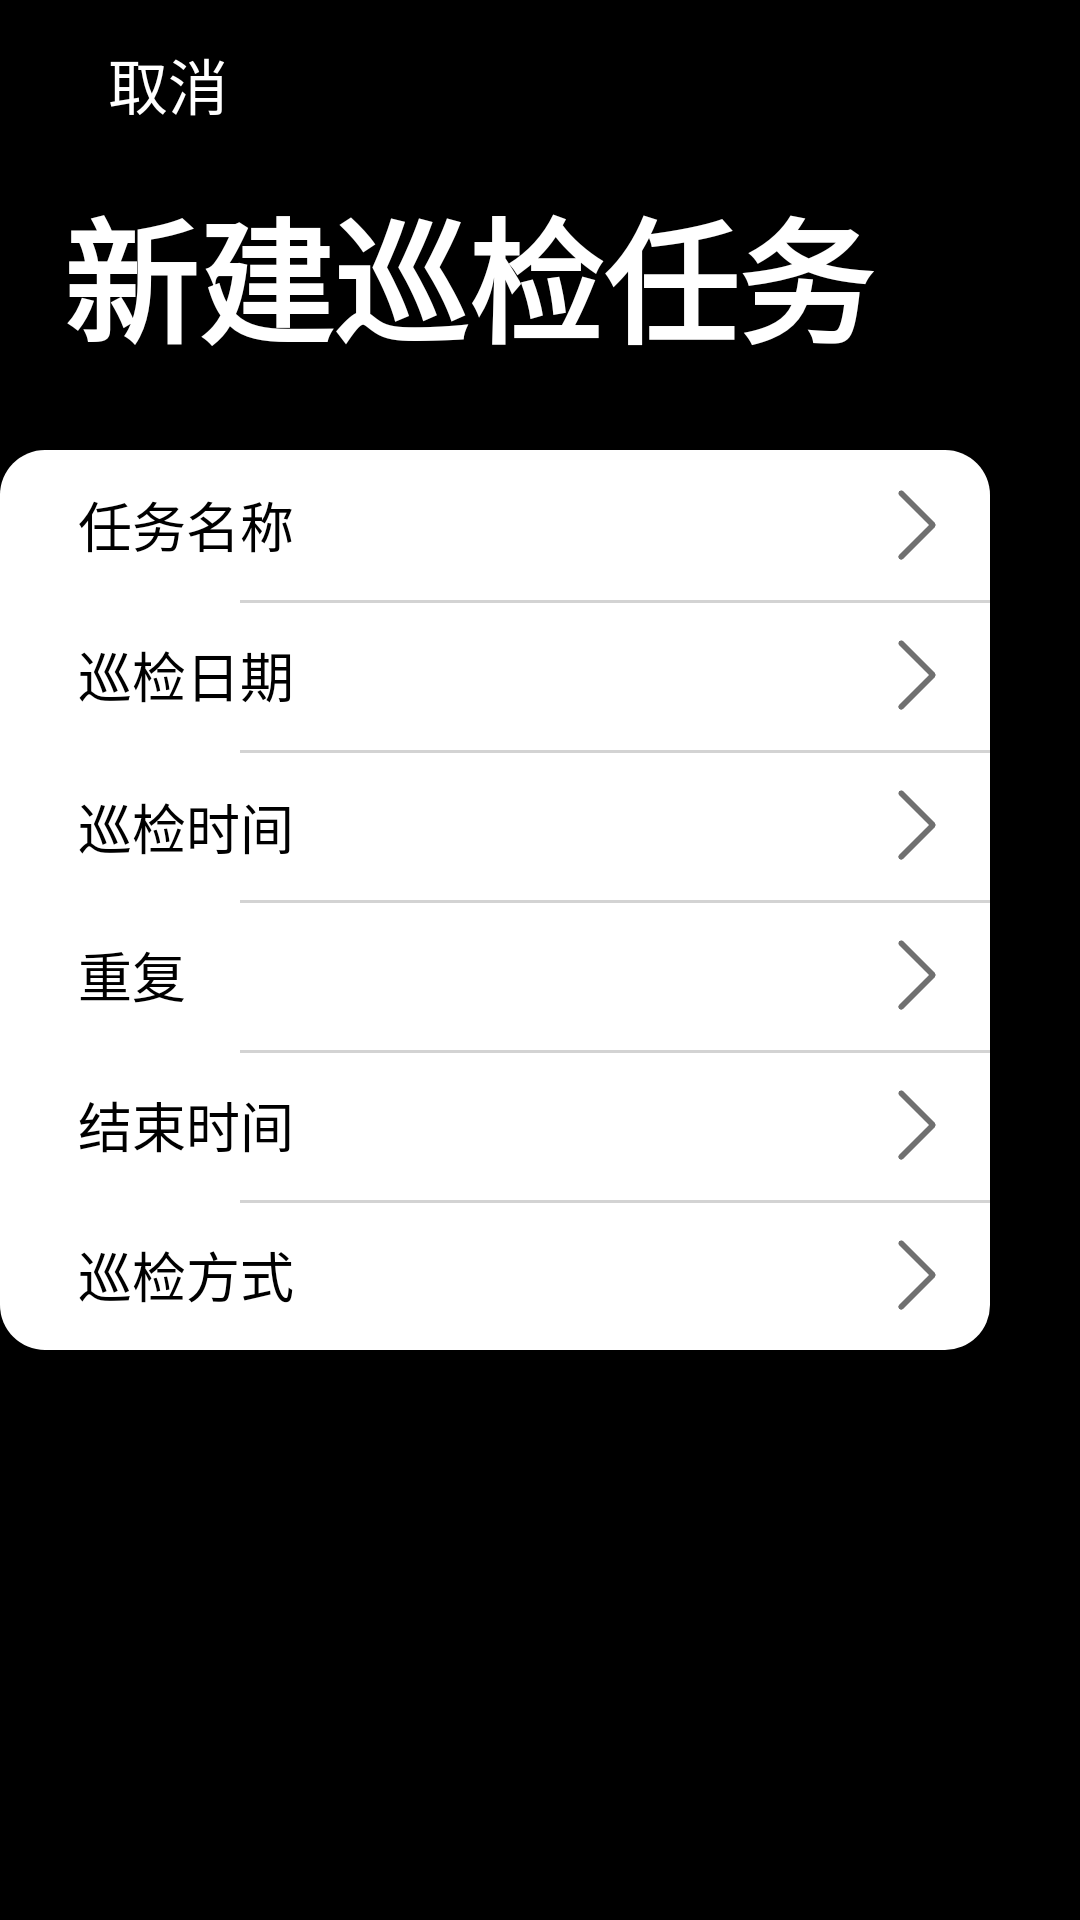

Android layout source for this screen:
<!-- AndroidManifest.xml: application theme Theme.Design.Light.NoActionBar -->
<!-- res/layout/activity_create_a_new_inspection_task.xml -->
<?xml version="1.0" encoding="utf-8"?>
<RelativeLayout
    xmlns:android="http://schemas.android.com/apk/res/android"
    xmlns:app="http://schemas.android.com/apk/res-auto"
    xmlns:tools="http://schemas.android.com/tools"
    android:layout_width="match_parent"
    android:layout_height="match_parent"
    android:background="@color/black"
    tools:context=".Create_A_New_Inspection_Task">
    <androidx.appcompat.widget.Toolbar
        android:layout_width="match_parent"
        android:layout_height="?attr/actionBarSize"
        android:background="@color/black"


        app:title="    取消"

        app:titleMarginStart="10dp"
        app:titleTextColor="@color/white"></androidx.appcompat.widget.Toolbar>

    <Button
        android:id="@+id/hiddenBack5"
        android:layout_width="wrap_content"
        android:layout_height="?attr/actionBarSize"
        android:alpha="0"
        android:onClick="destroyTheActivity"
        android:text="Button"
        android:visibility="visible"
        tools:visibility="visible" />

    <Button
        android:layout_width="20dp"
        android:layout_height="20dp"
        android:layout_alignParentTop="true"
        android:layout_alignParentEnd="true"
        android:layout_marginTop="18dp"
        android:layout_marginEnd="375dp"
        android:background="@drawable/ba"
        android:onClick="destroyTheActivity"></Button>

    <TextView
        android:layout_width="match_parent"
        android:layout_height="wrap_content"
        android:layout_alignParentStart="true"
        android:layout_alignParentTop="true"
        android:layout_marginStart="-2dp"
        android:textStyle="bold"

        android:layout_marginTop="59dp"
        android:text="  新建巡检任务"
        android:textColor="@color/white"
        android:textSize="45dp">
    </TextView>

    <Button
        android:stateListAnimator="@null"
        android:layout_width="350dp"
        android:layout_height="50dp"
        android:layout_alignParentTop="true"
        android:layout_alignParentEnd="true"
        android:layout_marginTop="150dp"
        android:layout_marginEnd="30dp"
        android:background="@drawable/radius_up"
        android:text="      任务名称"
        android:gravity="center_vertical|left"
        android:textColor="@color/black"
        android:textSize="18dp"></Button>

    <Button
        android:stateListAnimator="@null"
        android:layout_width="350dp"
        android:layout_height="50dp"
        android:layout_alignParentTop="true"
        android:layout_alignParentEnd="true"
        android:layout_marginTop="200dp"
        android:layout_marginEnd="30dp"
        android:gravity="center_vertical|left"
        android:background="@color/white"
        android:text="      巡检日期"
        android:textColor="@color/black"
        android:textSize="18dp"></Button>

    <View
        android:layout_width="250dp"
        android:layout_height="3px"
        android:layout_alignParentTop="true"
        android:layout_alignParentEnd="true"
        android:layout_marginTop="200dp"
        android:layout_marginEnd="30dp"
        android:background="@color/grey">
    </View>

    <Button
        android:stateListAnimator="@null"
        android:layout_width="350dp"
        android:layout_height="51dp"
        android:layout_alignParentTop="true"
        android:layout_alignParentEnd="true"
        android:layout_marginTop="250dp"
        android:layout_marginEnd="30dp"
        android:background="@color/white"
        android:text="      巡检时间"
        android:gravity="center_vertical|left"
        android:textColor="@color/black"
        android:textSize="18dp"></Button>

    <View
        android:layout_width="250dp"
        android:layout_height="3px"
        android:layout_alignParentTop="true"
        android:layout_alignParentEnd="true"
        android:layout_marginTop="250dp"
        android:layout_marginEnd="30dp"
        android:background="@color/grey">
    </View>

    <Button
        android:stateListAnimator="@null"
        android:layout_width="350dp"
        android:layout_height="50dp"
        android:layout_alignParentTop="true"
        android:layout_alignParentEnd="true"
        android:layout_marginTop="300dp"
        android:layout_marginEnd="30dp"
        android:gravity="center_vertical|left"
        android:background="@color/white"
        android:text="      重复"
        android:textColor="@color/black"
        android:textSize="18dp"></Button>
    <View
        android:layout_width="250dp"
        android:layout_height="3px"
        android:layout_alignParentTop="true"
        android:layout_alignParentEnd="true"
        android:layout_marginTop="300dp"
        android:layout_marginEnd="30dp"
        android:background="@color/grey">
    </View>
    <Button
        android:stateListAnimator="@null"
        android:layout_width="350dp"
        android:layout_height="50dp"
        android:layout_alignParentTop="true"
        android:layout_alignParentEnd="true"
        android:layout_marginTop="350dp"
        android:layout_marginEnd="30dp"
        android:gravity="center_vertical|left"
        android:background="@color/white"
        android:text="      结束时间"
        android:textColor="@color/black"
        android:textSize="18dp"></Button>
    <View
        android:layout_width="250dp"
        android:layout_height="3px"
        android:layout_alignParentTop="true"
        android:layout_alignParentEnd="true"
        android:layout_marginTop="350dp"
        android:layout_marginEnd="30dp"
        android:background="@color/grey">
    </View>

    <Button
        android:stateListAnimator="@null"
        android:layout_width="350dp"
        android:layout_height="50dp"
        android:layout_alignParentTop="true"
        android:layout_alignParentEnd="true"
        android:layout_marginTop="400dp"
        android:layout_marginEnd="30dp"
        android:gravity="center_vertical|left"
        android:background="@drawable/radius_down"
        android:text="      巡检方式"
        android:textColor="@color/black"
        android:onClick="startInspectionMethodActivity"
        android:textSize="18dp"></Button>

    <View
        android:layout_width="250dp"
        android:layout_height="3px"
        android:layout_alignParentTop="true"
        android:layout_alignParentEnd="true"
        android:layout_marginTop="400dp"
        android:layout_marginEnd="30dp"
        android:background="@color/grey">
    </View>

    <ImageView
        android:layout_width="30dp"
        android:layout_height="30dp"
        android:layout_alignParentTop="true"
        android:layout_alignParentEnd="true"
        android:layout_marginTop="160dp"
        android:layout_marginEnd="40dp"
        android:src="@mipmap/img">

    </ImageView>

    <ImageView
        android:layout_width="30dp"
        android:layout_height="30dp"
        android:layout_alignParentTop="true"
        android:layout_alignParentEnd="true"
        android:layout_marginTop="210dp"
        android:layout_marginEnd="40dp"
        android:src="@mipmap/img">

    </ImageView>

    <ImageView
        android:layout_width="30dp"
        android:layout_height="30dp"
        android:layout_alignParentTop="true"
        android:layout_alignParentEnd="true"
        android:layout_marginTop="260dp"
        android:layout_marginEnd="40dp"
        android:src="@mipmap/img">

    </ImageView>
    <ImageView
        android:layout_width="30dp"
        android:layout_height="30dp"
        android:layout_alignParentTop="true"
        android:layout_alignParentEnd="true"
        android:layout_marginTop="310dp"
        android:layout_marginEnd="40dp"
        android:src="@mipmap/img">

    </ImageView>

    <ImageView
        android:layout_width="30dp"
        android:layout_height="30dp"
        android:layout_alignParentTop="true"
        android:layout_alignParentEnd="true"
        android:layout_marginTop="360dp"
        android:layout_marginEnd="40dp"
        android:src="@mipmap/img"></ImageView>
    <ImageView
        android:layout_width="30dp"
        android:layout_height="30dp"
        android:layout_alignParentTop="true"
        android:layout_alignParentEnd="true"
        android:layout_marginTop="410dp"
        android:layout_marginEnd="40dp"
        android:src="@mipmap/img">

    </ImageView>





</RelativeLayout>
<!-- resources referenced by this layout -->
<resources>
  <color name="black">#FF000000</color>
  <color name="grey">#D3D3D3</color>
  <color name="white">#FFFFFFFF</color>
  <!-- drawable ba: png bitmap (drawable, 237 bytes) -->
  <!-- drawable radius_down (drawable) -->
  <?xml version="1.0" encoding="utf-8"?>
  <shape xmlns:android="http://schemas.android.com/apk/res/android">
      <solid android:color="@color/white"/>
      
      <corners
          android:topRightRadius="0dp"
          android:bottomRightRadius="15dp"
          android:bottomLeftRadius="15dp"
          android:topLeftRadius="0dp"/>
      <stroke android:width="0dp" android:color="#eeeeee"/>
  </shape>
  <!-- drawable radius_up (drawable) -->
  <?xml version="1.0" encoding="utf-8"?>
  <shape xmlns:android="http://schemas.android.com/apk/res/android">
      <solid android:color="@color/white"/>
      
      <corners
          android:topRightRadius="15dp"
          android:bottomRightRadius="0dp"
          android:bottomLeftRadius="0dp"
          android:topLeftRadius="15dp"/>
      <stroke android:width="0dp" android:color="#eeeeee"/>
  </shape>
  <!-- mipmap img: png bitmap (drawable, 2117 bytes) -->
</resources>
